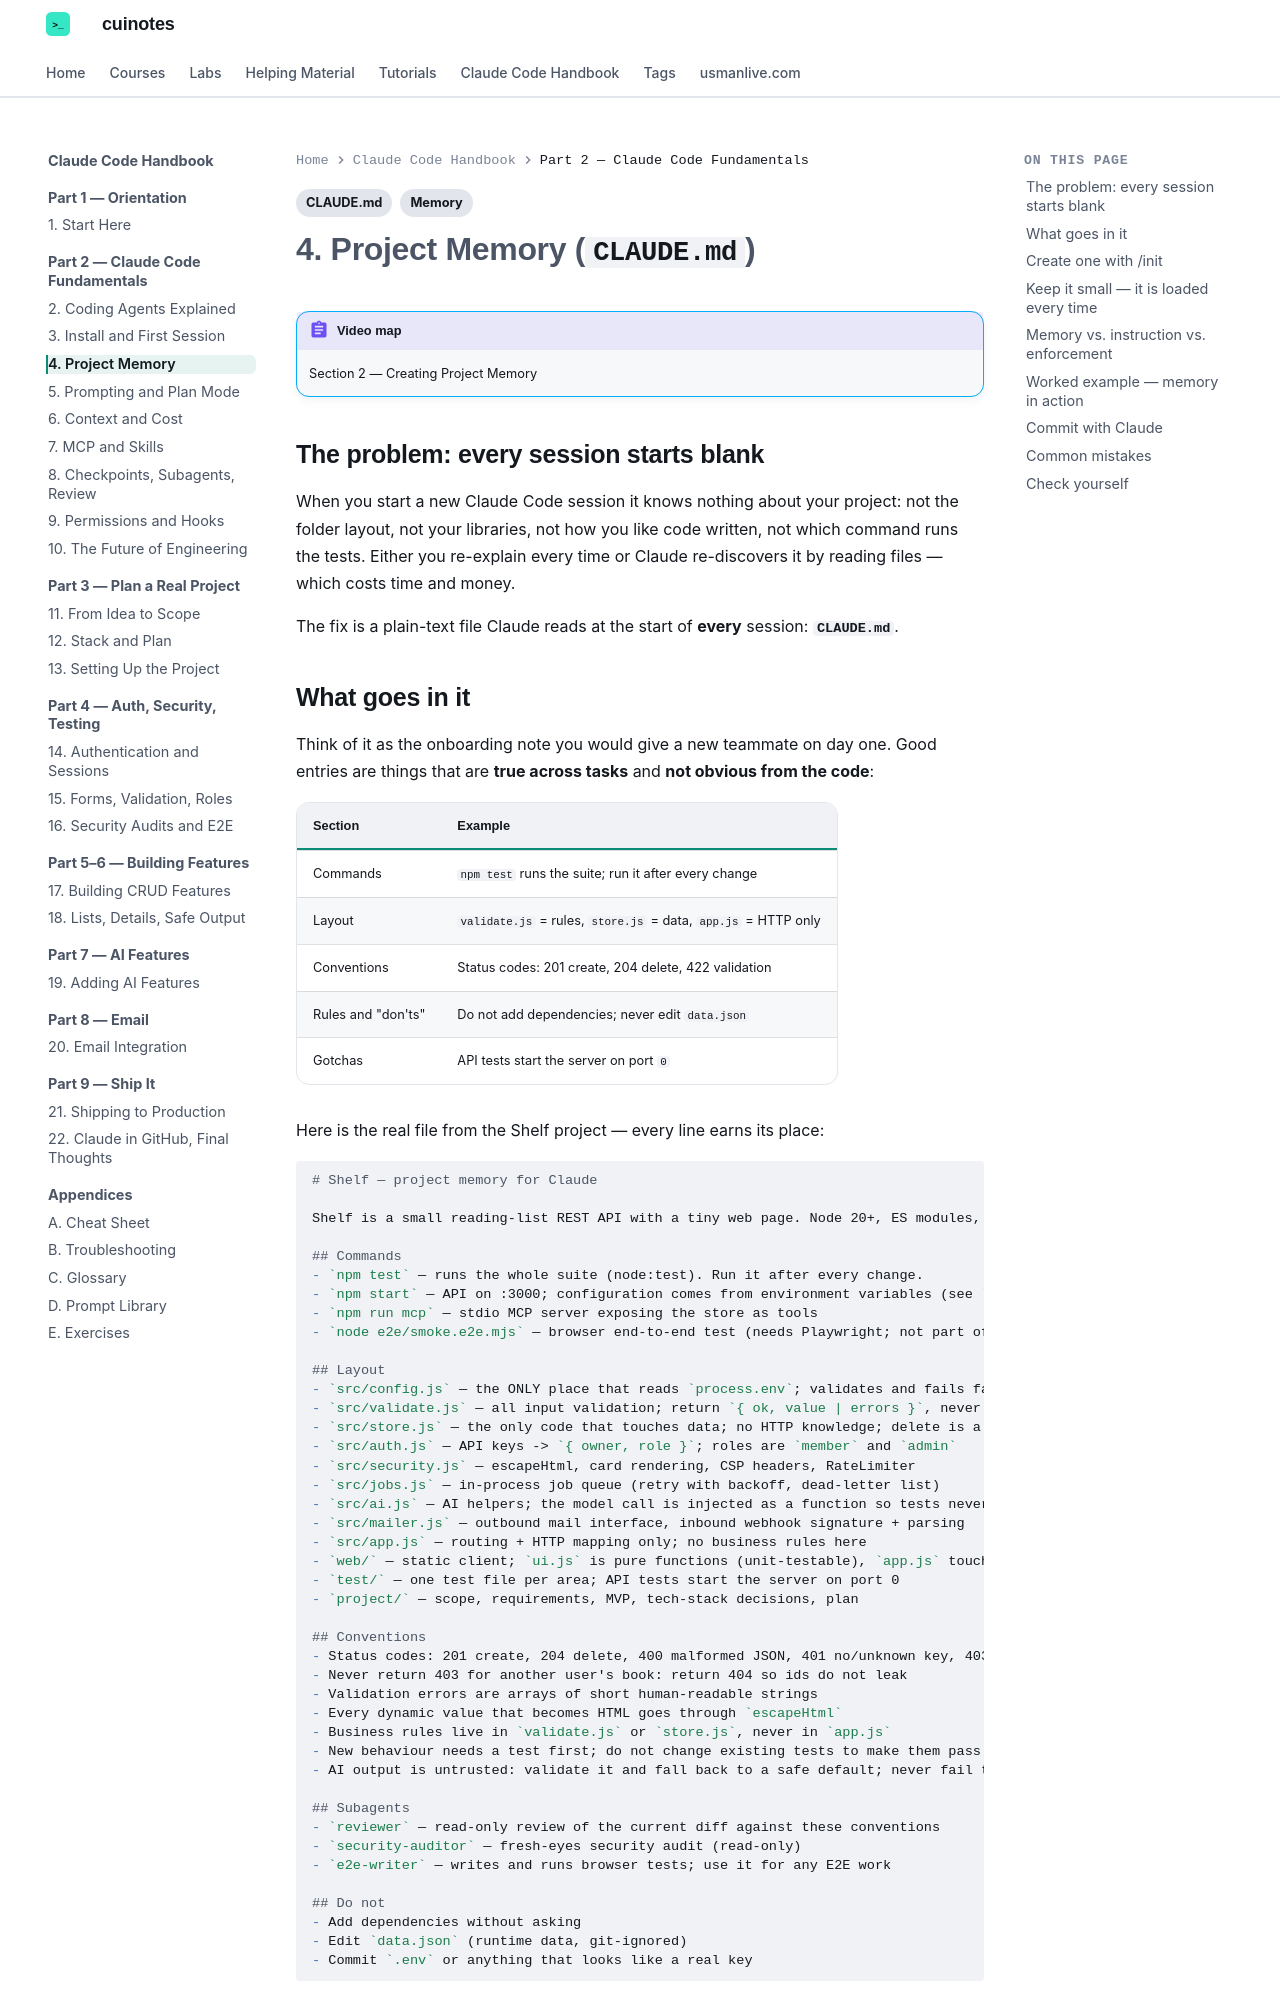

repository: mua22/mern-web-book · page: claude-code-handbook/04-project-memory/index.html · generator: mkdocs

---
title: "4. Project Memory (CLAUDE.md)"
tags:
  - Memory
  - CLAUDE.md
---

# 4. Project Memory (`CLAUDE.md`)

!!! abstract "Video map"
    Section 2 — Creating Project Memory

## The problem: every session starts blank

When you start a new Claude Code session it knows nothing about your project: not the folder layout,
not your libraries, not how you like code written, not which command runs the tests. Either you
re-explain every time or Claude re-discovers it by reading files — which costs time and money.

The fix is a plain-text file Claude reads at the start of **every** session: **`CLAUDE.md`**.

## What goes in it

Think of it as the onboarding note you would give a new teammate on day one. Good entries are things that
are **true across tasks** and **not obvious from the code**:

| Section | Example |
|---|---|
| Commands | `npm test` runs the suite; run it after every change |
| Layout | `validate.js` = rules, `store.js` = data, `app.js` = HTTP only |
| Conventions | Status codes: 201 create, 204 delete, 422 validation |
| Rules and "don'ts" | Do not add dependencies; never edit `data.json` |
| Gotchas | API tests start the server on port `0` |

Here is the real file from the Shelf project — every line earns its place:

```markdown
--8<-- "docs/claude-code-handbook/examples/shelf/CLAUDE.md"
```

## Create one with `/init`

Run `/init` and Claude explores your project and writes a first draft. Two important truths about it:

1. **The output differs every time** (models are non-deterministic). Do not treat the draft as sacred.
2. **You must review and trim it.** A draft written by an agent often includes obvious things and misses your real rules.

Then commit the file so teammates (and CI) share it.

!!! tip "Let Claude update it for you"
    When Claude makes the same mistake twice, say: *"Add a rule to CLAUDE.md so you do not do that again."*
    Teaching the file is faster than repeating yourself in every prompt.
